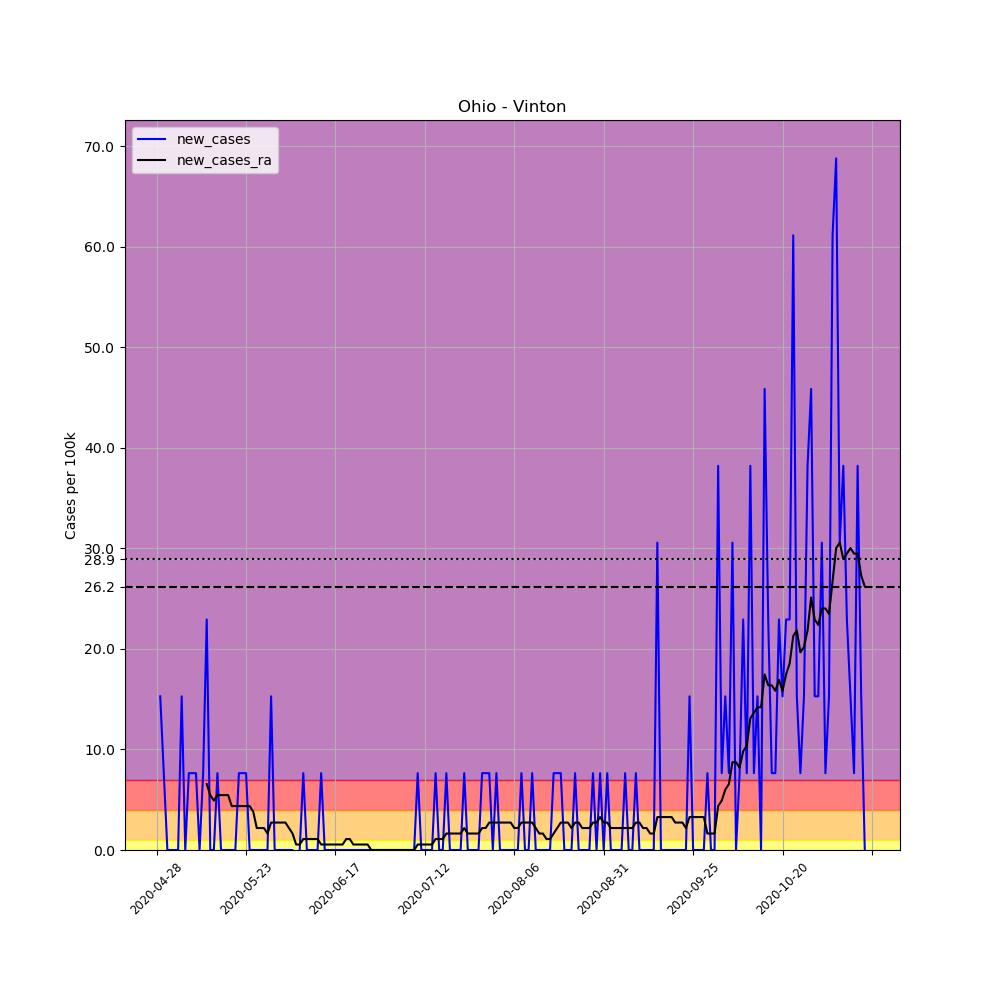

The data file committed next to this chart (first rows):
, date, county, state, fips, cases, deaths, COUNTY, STNAME, CTYNAME, POPESTIMATE2019, per_100k, new_cases, new_cases_ra
652239, 2020-04-28, Vinton, Ohio, 39163, 3, 0, 163, Ohio, Vinton, 13085, 22.93, , 
652240, 2020-04-29, Vinton, Ohio, 39163, 5, 0, 163, Ohio, Vinton, 13085, 38.21, 15.28, 
652241, 2020-04-30, Vinton, Ohio, 39163, 6, 0, 163, Ohio, Vinton, 13085, 45.85, 7.642, 
652242, 2020-05-01, Vinton, Ohio, 39163, 6, 0, 163, Ohio, Vinton, 13085, 45.85, 0.0, 
652243, 2020-05-02, Vinton, Ohio, 39163, 6, 0, 163, Ohio, Vinton, 13085, 45.85, 0.0, 
652244, 2020-05-03, Vinton, Ohio, 39163, 6, 0, 163, Ohio, Vinton, 13085, 45.85, 0.0, 
652245, 2020-05-04, Vinton, Ohio, 39163, 6, 0, 163, Ohio, Vinton, 13085, 45.85, 0.0, 
652246, 2020-05-05, Vinton, Ohio, 39163, 8, 0, 163, Ohio, Vinton, 13085, 61.14, 15.28, 
652247, 2020-05-06, Vinton, Ohio, 39163, 8, 0, 163, Ohio, Vinton, 13085, 61.14, 0.0, 
652248, 2020-05-07, Vinton, Ohio, 39163, 9, 0, 163, Ohio, Vinton, 13085, 68.78, 7.642, 
652249, 2020-05-08, Vinton, Ohio, 39163, 10, 0, 163, Ohio, Vinton, 13085, 76.42, 7.642, 
652250, 2020-05-09, Vinton, Ohio, 39163, 11, 0, 163, Ohio, Vinton, 13085, 84.07, 7.642, 
652251, 2020-05-10, Vinton, Ohio, 39163, 11, 0, 163, Ohio, Vinton, 13085, 84.07, 0.0, 
652252, 2020-05-11, Vinton, Ohio, 39163, 12, 0, 163, Ohio, Vinton, 13085, 91.71, 7.642, 
652253, 2020-05-12, Vinton, Ohio, 39163, 15, 0, 163, Ohio, Vinton, 13085, 114.6, 22.93, 6.551
652254, 2020-05-13, Vinton, Ohio, 39163, 15, 0, 163, Ohio, Vinton, 13085, 114.6, 0.0, 5.459
652255, 2020-05-14, Vinton, Ohio, 39163, 15, 0, 163, Ohio, Vinton, 13085, 114.6, 0.0, 4.913
652256, 2020-05-15, Vinton, Ohio, 39163, 16, 0, 163, Ohio, Vinton, 13085, 122.3, 7.642, 5.459
652257, 2020-05-16, Vinton, Ohio, 39163, 16, 0, 163, Ohio, Vinton, 13085, 122.3, 0.0, 5.459
652258, 2020-05-17, Vinton, Ohio, 39163, 16, 0, 163, Ohio, Vinton, 13085, 122.3, 0.0, 5.459
652259, 2020-05-18, Vinton, Ohio, 39163, 16, 0, 163, Ohio, Vinton, 13085, 122.3, 0.0, 5.459
652260, 2020-05-19, Vinton, Ohio, 39163, 16, 0, 163, Ohio, Vinton, 13085, 122.3, 0.0, 4.367
652261, 2020-05-20, Vinton, Ohio, 39163, 16, 0, 163, Ohio, Vinton, 13085, 122.3, 0.0, 4.367
652262, 2020-05-21, Vinton, Ohio, 39163, 17, 0, 163, Ohio, Vinton, 13085, 129.9, 7.642, 4.367
652263, 2020-05-22, Vinton, Ohio, 39163, 18, 0, 163, Ohio, Vinton, 13085, 137.6, 7.642, 4.367
652264, 2020-05-23, Vinton, Ohio, 39163, 19, 0, 163, Ohio, Vinton, 13085, 145.2, 7.642, 4.367
652265, 2020-05-24, Vinton, Ohio, 39163, 19, 0, 163, Ohio, Vinton, 13085, 145.2, 0.0, 4.367
652266, 2020-05-25, Vinton, Ohio, 39163, 19, 1, 163, Ohio, Vinton, 13085, 145.2, 0.0, 3.821
652267, 2020-05-26, Vinton, Ohio, 39163, 19, 1, 163, Ohio, Vinton, 13085, 145.2, 0.0, 2.184
652268, 2020-05-27, Vinton, Ohio, 39163, 19, 1, 163, Ohio, Vinton, 13085, 145.2, 0.0, 2.184
652269, 2020-05-28, Vinton, Ohio, 39163, 19, 2, 163, Ohio, Vinton, 13085, 145.2, 0.0, 2.184
652270, 2020-05-29, Vinton, Ohio, 39163, 19, 2, 163, Ohio, Vinton, 13085, 145.2, 0.0, 1.638
652271, 2020-05-30, Vinton, Ohio, 39163, 21, 2, 163, Ohio, Vinton, 13085, 160.5, 15.28, 2.729
652272, 2020-05-31, Vinton, Ohio, 39163, 21, 2, 163, Ohio, Vinton, 13085, 160.5, 0.0, 2.729
652273, 2020-06-01, Vinton, Ohio, 39163, 21, 2, 163, Ohio, Vinton, 13085, 160.5, 0.0, 2.729
652274, 2020-06-02, Vinton, Ohio, 39163, 21, 2, 163, Ohio, Vinton, 13085, 160.5, 0.0, 2.729
652275, 2020-06-03, Vinton, Ohio, 39163, 21, 2, 163, Ohio, Vinton, 13085, 160.5, 0.0, 2.729
652276, 2020-06-04, Vinton, Ohio, 39163, 21, 2, 163, Ohio, Vinton, 13085, 160.5, 0.0, 2.184
652277, 2020-06-05, Vinton, Ohio, 39163, 21, 2, 163, Ohio, Vinton, 13085, 160.5, 0.0, 1.638
652278, 2020-06-06, Vinton, Ohio, 39163, 20, 2, 163, Ohio, Vinton, 13085, 152.8, -7.642, 0.5459
652279, 2020-06-07, Vinton, Ohio, 39163, 20, 2, 163, Ohio, Vinton, 13085, 152.8, 0.0, 0.5459
652280, 2020-06-08, Vinton, Ohio, 39163, 21, 2, 163, Ohio, Vinton, 13085, 160.5, 7.642, 1.092
652281, 2020-06-09, Vinton, Ohio, 39163, 21, 2, 163, Ohio, Vinton, 13085, 160.5, 0.0, 1.092
652282, 2020-06-10, Vinton, Ohio, 39163, 21, 2, 163, Ohio, Vinton, 13085, 160.5, 0.0, 1.092
652283, 2020-06-11, Vinton, Ohio, 39163, 21, 2, 163, Ohio, Vinton, 13085, 160.5, 0.0, 1.092
652284, 2020-06-12, Vinton, Ohio, 39163, 21, 2, 163, Ohio, Vinton, 13085, 160.5, 0.0, 1.092
652285, 2020-06-13, Vinton, Ohio, 39163, 22, 2, 163, Ohio, Vinton, 13085, 168.1, 7.642, 0.5459
652286, 2020-06-14, Vinton, Ohio, 39163, 22, 2, 163, Ohio, Vinton, 13085, 168.1, 0.0, 0.5459
652287, 2020-06-15, Vinton, Ohio, 39163, 22, 2, 163, Ohio, Vinton, 13085, 168.1, 0.0, 0.5459
652288, 2020-06-16, Vinton, Ohio, 39163, 22, 2, 163, Ohio, Vinton, 13085, 168.1, 0.0, 0.5459
652289, 2020-06-17, Vinton, Ohio, 39163, 22, 2, 163, Ohio, Vinton, 13085, 168.1, 0.0, 0.5459
652290, 2020-06-18, Vinton, Ohio, 39163, 22, 2, 163, Ohio, Vinton, 13085, 168.1, 0.0, 0.5459
652291, 2020-06-19, Vinton, Ohio, 39163, 22, 2, 163, Ohio, Vinton, 13085, 168.1, 0.0, 0.5459
652292, 2020-06-20, Vinton, Ohio, 39163, 22, 2, 163, Ohio, Vinton, 13085, 168.1, 0.0, 1.092
652293, 2020-06-21, Vinton, Ohio, 39163, 22, 2, 163, Ohio, Vinton, 13085, 168.1, 0.0, 1.092
652294, 2020-06-22, Vinton, Ohio, 39163, 22, 2, 163, Ohio, Vinton, 13085, 168.1, 0.0, 0.5459
652295, 2020-06-23, Vinton, Ohio, 39163, 22, 2, 163, Ohio, Vinton, 13085, 168.1, 0.0, 0.5459
652296, 2020-06-24, Vinton, Ohio, 39163, 22, 2, 163, Ohio, Vinton, 13085, 168.1, 0.0, 0.5459
652297, 2020-06-25, Vinton, Ohio, 39163, 22, 2, 163, Ohio, Vinton, 13085, 168.1, 0.0, 0.5459
652298, 2020-06-26, Vinton, Ohio, 39163, 22, 2, 163, Ohio, Vinton, 13085, 168.1, 0.0, 0.5459
... 139 more rows
